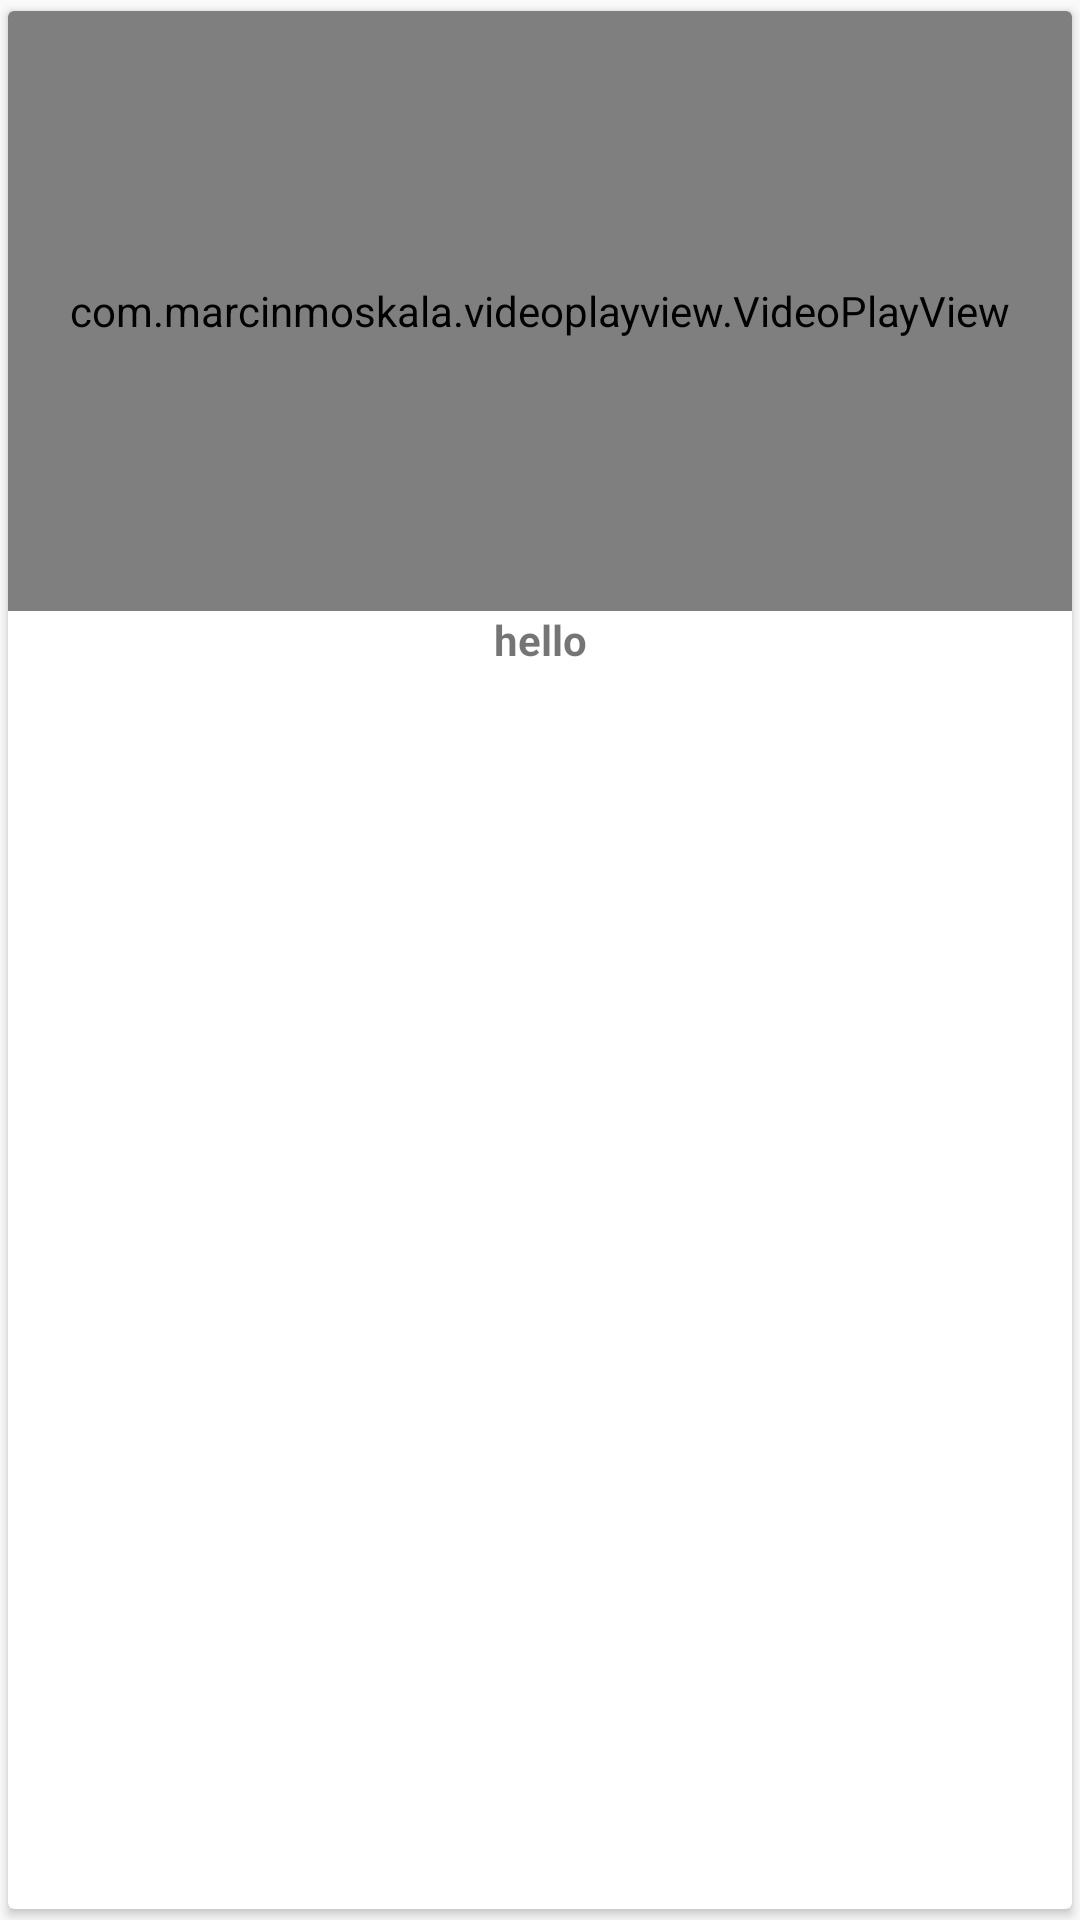

Layout XML and referenced resources for this Android screen:
<!-- AndroidManifest.xml: application theme AppTheme -->
<!-- res/layout/video_item.xml -->
<?xml version="1.0" encoding="utf-8"?>
<android.support.v7.widget.CardView xmlns:android="http://schemas.android.com/apk/res/android"
    xmlns:app="http://schemas.android.com/apk/res-auto"
    app:cardPreventCornerOverlap="true"
    app:cardUseCompatPadding="true"
    android:layout_width="match_parent"
    android:layout_height="wrap_content">
    <RelativeLayout
        android:layout_width="match_parent"
        android:layout_height="wrap_content">
        <RelativeLayout
            android:id="@+id/videoContainer"
            android:layout_centerHorizontal="true"
            android:layout_alignParentTop="true"
            android:layout_width="match_parent"
            android:layout_height="wrap_content">
            <com.marcinmoskala.videoplayview.VideoPlayView
                android:id="@+id/video"
                android:layout_width="match_parent"
                android:layout_height="200dp"/>
            <ImageView
                android:layout_centerInParent="true"
                android:id="@+id/loader"
                android:layout_width="100dp"
                android:layout_height="100dp" />
        </RelativeLayout>
        <TextView
            android:layout_below="@+id/videoContainer"
            android:id="@+id/videoText"
            android:text="hello"
            android:textStyle="bold"
            android:textAlignment="center"
            android:layout_width="match_parent"
            android:layout_height="wrap_content" />
    </RelativeLayout>

</android.support.v7.widget.CardView>
<!-- resources referenced by this layout -->
<resources>
  <style name="AppTheme" parent="Theme.AppCompat.Light.DarkActionBar">
          
          <item name="colorPrimary">@color/colorPrimary</item>
          <item name="colorPrimaryDark">@color/colorPrimaryDark</item>
          <item name="colorAccent">@color/colorAccent</item>
      </style>
  <color name="colorPrimary">#ffffff</color>
  <color name="colorPrimaryDark">#e0e0e0</color>
  <color name="colorAccent">#5cb85c</color>
</resources>
